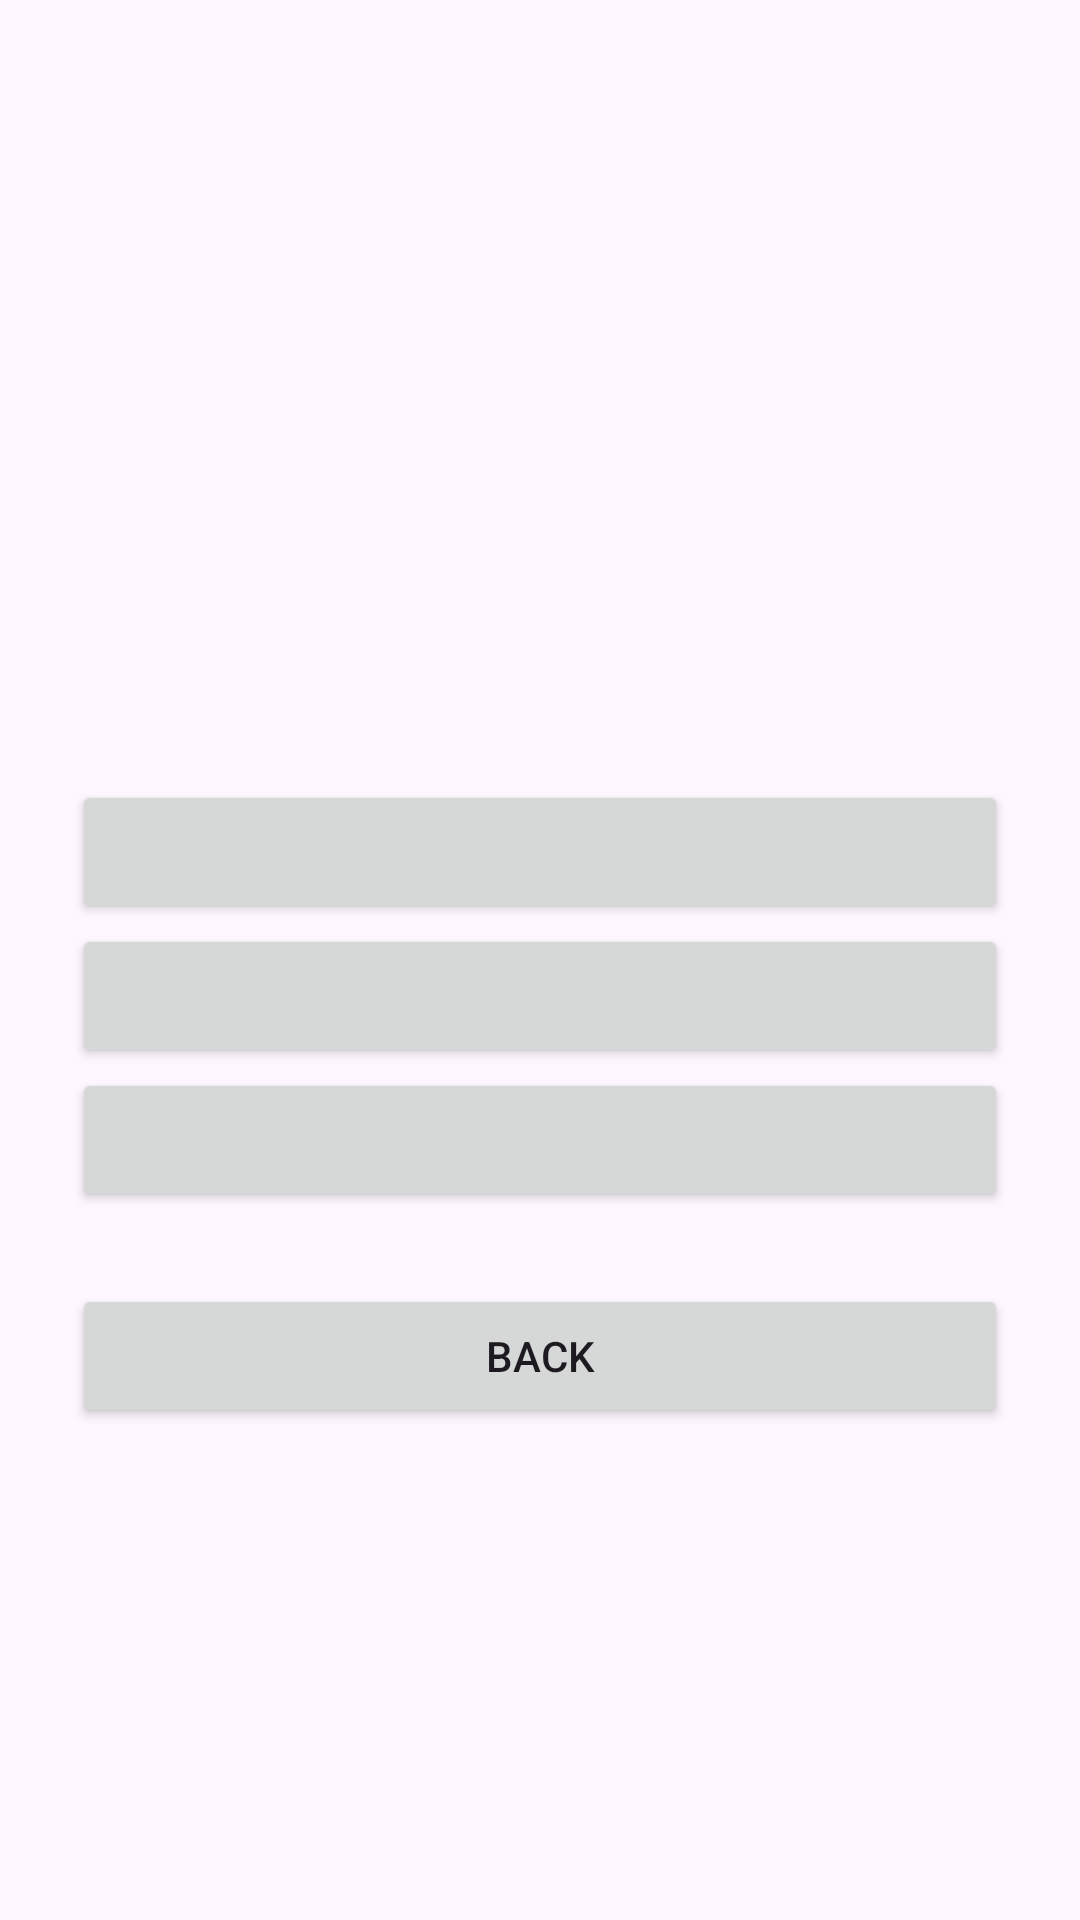

This screen was rendered from an Android layout file. Write that file and the resources it references.
<!-- AndroidManifest.xml: application theme Theme.SignLearn -->
<!-- res/layout/activity_quiz.xml -->
<?xml version="1.0" encoding="utf-8"?>
<LinearLayout xmlns:android="http://schemas.android.com/apk/res/android"
    android:layout_width="match_parent"
    android:layout_height="match_parent"
    android:gravity="center"
    android:orientation="vertical"
    android:padding="24dp">

    <TextView
        android:id="@+id/tvCount"
        android:layout_width="wrap_content"
        android:layout_height="wrap_content" />

    <TextView
        android:id="@+id/tvQuestion"
        android:layout_width="wrap_content"
        android:layout_height="wrap_content"
        android:layout_marginTop="16dp"
        android:layout_marginBottom="32dp"
        android:gravity="center"
        android:textSize="22sp"
        android:textStyle="bold" />

    <Button
        android:id="@+id/btnOption1"
        android:layout_width="match_parent"
        android:layout_height="wrap_content" />

    <Button
        android:id="@+id/btnOption2"
        android:layout_width="match_parent"
        android:layout_height="wrap_content" />

    <Button
        android:id="@+id/btnOption3"
        android:layout_width="match_parent"
        android:layout_height="wrap_content" />

    <Button
        android:id="@+id/btnBack"
        android:layout_width="match_parent"
        android:layout_height="wrap_content"
        android:layout_marginTop="24dp"
        android:text="Back" />

</LinearLayout>
<!-- resources referenced by this layout -->
<resources>
  <style name="Theme.SignLearn" parent="Base.Theme.SignLearn" />
  <style name="Base.Theme.SignLearn" parent="Theme.Material3.DayNight.NoActionBar">
          
          
      </style>
</resources>
